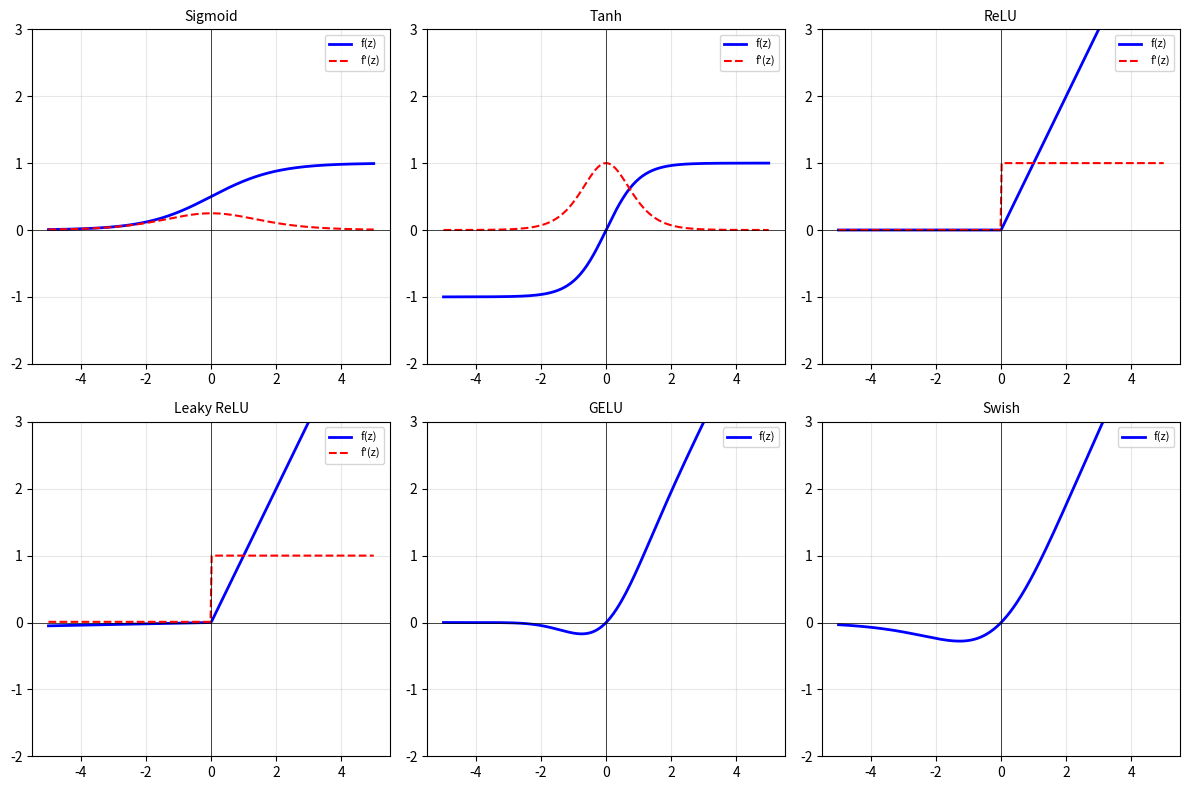
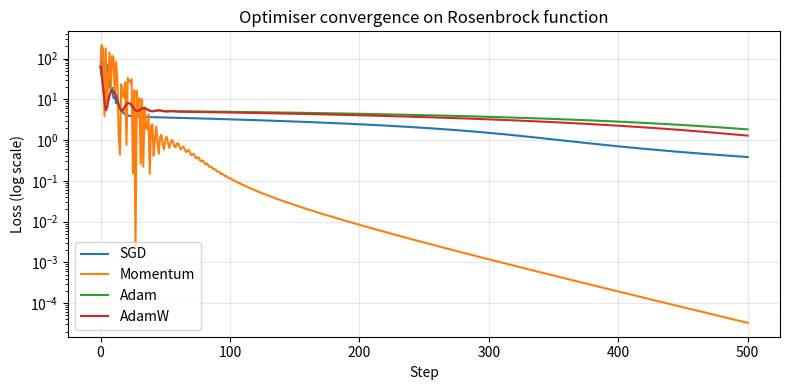

Reproduce these figures in Python, in order.
"""
cv_F_neural_networks.py
========================
Computer Vision Course — Section F: Neural Network Basics

Topics covered:
  F1 - Perceptron & MLP: forward pass, z = Wx + b, stacking layers
  F2 - Activation functions: sigmoid, tanh, ReLU, Leaky ReLU, GELU, Swish
  F3 - Loss functions: MSE, MAE, cross-entropy, focal loss
  F4 - Backpropagation: chain rule, manual gradient computation
  F5 - Optimisers: SGD, Momentum, Adam — all from scratch in NumPy
  F6 - Weight initialisation: Xavier, He — variance analysis
  F7 - Regularisation: L1/L2, dropout with inverted scaling
  F8 - Batch normalisation: full algorithm, train vs inference

All implementations are in pure NumPy — no PyTorch/TensorFlow.
A small XOR and MNIST-subset problem are used as tests.

Dependencies: numpy, matplotlib, scikit-learn (for data only)
Install:  pip install numpy matplotlib scikit-learn
"""

import numpy as np
import matplotlib
matplotlib.use("Agg")
import matplotlib.pyplot as plt
import warnings
warnings.filterwarnings("ignore")

np.random.seed(42)


# ═════════════════════════════════════════════════════════════════════════════
# F1 — PERCEPTRON & MLP FORWARD PASS
# ═════════════════════════════════════════════════════════════════════════════

def section_F1():
    print("\n── F1: Perceptron & MLP ──")

    # --- Single neuron (perceptron) ---
    # z = w^T x + b,  output = activation(z)
    def perceptron(x, w, b, activation=lambda z: (z > 0).astype(float)):
        z = np.dot(w, x) + b
        return activation(z), z

    x = np.array([0.5, -0.3, 0.8])
    w = np.array([0.2,  0.9, -0.4])
    b = 0.1
    out, z = perceptron(x, w, b)
    print(f"  Perceptron: z={z:.4f}, binary output={out}")

    # --- MLP layer: y = activation(Wx + b) ---
    class LinearLayer:
        def __init__(self, in_features, out_features):
            # He initialisation (for ReLU networks)
            self.W = np.random.randn(out_features, in_features) * np.sqrt(2.0 / in_features)
            self.b = np.zeros(out_features)

        def forward(self, x):
            """x: (batch, in_features)  →  (batch, out_features)"""
            self.x_cache = x
            return x @ self.W.T + self.b   # (batch, out)

    # Build a simple 3-layer MLP: 784 → 256 → 128 → 10
    layer_dims = [784, 256, 128, 10]
    layers = [LinearLayer(layer_dims[i], layer_dims[i+1])
              for i in range(len(layer_dims)-1)]

    # Count parameters
    total_params = sum(l.W.size + l.b.size for l in layers)
    print(f"  MLP 784→256→128→10 total params: {total_params:,}")
    for i, l in enumerate(layers):
        print(f"    Layer {i+1}: W={l.W.shape}  b={l.b.shape}  "
              f"params={l.W.size+l.b.size:,}")

    # Forward pass (batch of 8 samples)
    x_batch = np.random.randn(8, 784)
    out = x_batch
    for i, l in enumerate(layers):
        out = l.forward(out)
        out = np.maximum(0, out)   # ReLU (except last layer)
    print(f"  Forward pass output shape: {out.shape}  (8 samples, 10 logits)")
    print("  Done: F1 perceptron & MLP")


# ═════════════════════════════════════════════════════════════════════════════
# F2 — ACTIVATION FUNCTIONS
# ═════════════════════════════════════════════════════════════════════════════

def section_F2():
    print("\n── F2: Activation Functions ──")

    z = np.linspace(-5, 5, 300)

    def sigmoid(z):
        return 1.0 / (1.0 + np.exp(-np.clip(z, -500, 500)))

    def sigmoid_grad(z):
        s = sigmoid(z)
        return s * (1 - s)                  # max 0.25 at z=0

    def tanh_act(z):
        return np.tanh(z)

    def tanh_grad(z):
        return 1 - np.tanh(z)**2            # max 1.0 at z=0

    def relu(z):
        return np.maximum(0, z)

    def relu_grad(z):
        return np.array(z > 0, dtype=float)  # 0 or 1

    def leaky_relu(z, alpha=0.01):
        return np.where(np.array(z) > 0, z, alpha * np.array(z))

    def leaky_relu_grad(z, alpha=0.01):
        return np.where(np.array(z) > 0, 1.0, alpha)

    def gelu(z):
        """GELU ≈ 0.5*z*(1 + tanh(sqrt(2/pi)*(z + 0.044715*z^3)))"""
        return 0.5 * z * (1 + np.tanh(np.sqrt(2/np.pi) * (z + 0.044715 * z**3)))

    def swish(z, beta=1.0):
        return z * sigmoid(beta * z)

    activations = {
        "Sigmoid":    (sigmoid,    sigmoid_grad),
        "Tanh":       (tanh_act,   tanh_grad),
        "ReLU":       (relu,       relu_grad),
        "Leaky ReLU": (leaky_relu, leaky_relu_grad),
        "GELU":       (gelu,       None),
        "Swish":      (swish,      None),
    }

    print(f"  {'Activation':<12} {'f(0)':>8} {'f(-2)':>8} {'f(2)':>8}  {'grad(0)':>8}")
    print(f"  {'-'*52}")
    for name, (fn, gn) in activations.items():
        f0 = fn(0.0)
        fm = fn(-2.0)
        fp = fn(2.0)
        g0 = gn(0.0) if gn else float("nan")
        print(f"  {name:<12} {f0:>8.4f} {fm:>8.4f} {fp:>8.4f}  {g0:>8.4f}")

    # Vanishing gradient with sigmoid: after 10 layers, gradient ~ 0.25^10
    sigmoid_grad_chain = 0.25 ** 10
    print(f"\n  Sigmoid gradient after 10 layers (worst case): {sigmoid_grad_chain:.2e}")
    print(f"  → ReLU gradient after 10 layers (best case):  1.0 (no vanishing)")

    # Plot
    fig, axes = plt.subplots(2, 3, figsize=(12, 8))
    for ax, (name, (fn, gn)) in zip(axes.flatten(), activations.items()):
        ax.plot(z, fn(z), 'b-', lw=2, label="f(z)")
        if gn:
            ax.plot(z, gn(z), 'r--', lw=1.5, label="f'(z)")
        ax.axhline(0, c='k', lw=0.5)
        ax.axvline(0, c='k', lw=0.5)
        ax.set_title(name, fontsize=10)
        ax.legend(fontsize=8)
        ax.set_ylim(-2, 3)
        ax.grid(True, alpha=0.3)
    plt.tight_layout()
    plt.savefig("F2_activations.png", dpi=100)
    plt.close()
    print("  Saved: F2_activations.png")
    print("  Done: F2 activation functions")


# ═════════════════════════════════════════════════════════════════════════════
# F3 — LOSS FUNCTIONS
# ═════════════════════════════════════════════════════════════════════════════

def section_F3():
    print("\n── F3: Loss Functions ──")

    # --- Regression losses ---
    def mse_loss(y_pred, y_true):
        return np.mean((y_pred - y_true) ** 2)

    def mae_loss(y_pred, y_true):
        return np.mean(np.abs(y_pred - y_true))

    def huber_loss(y_pred, y_true, delta=1.0):
        diff = np.abs(y_pred - y_true)
        return np.mean(np.where(diff < delta,
                                0.5 * diff**2,
                                delta * (diff - 0.5 * delta)))

    # --- Classification losses ---
    def softmax(logits):
        e = np.exp(logits - logits.max(axis=-1, keepdims=True))
        return e / e.sum(axis=-1, keepdims=True)

    def cross_entropy(logits, y_true_idx):
        """
        Cross-entropy for multiclass:
        L = -log(p_true_class)
        p = softmax(logits)
        """
        probs = softmax(logits)
        n = len(y_true_idx)
        # Gather probabilities of true classes
        p_true = probs[np.arange(n), y_true_idx]
        return -np.mean(np.log(p_true + 1e-8))

    def binary_cross_entropy(p_pred, y_true):
        p = np.clip(p_pred, 1e-8, 1 - 1e-8)
        return -np.mean(y_true * np.log(p) + (1 - y_true) * np.log(1 - p))

    def focal_loss(p_pred, y_true, gamma=2.0, alpha=0.25):
        """
        Focal Loss: FL = -alpha * (1 - p_t)^gamma * log(p_t)
        Down-weights easy examples (high p_t) by (1-p_t)^gamma.
        gamma=0: standard BCE.  gamma=2: easy examples get ~100x less weight.
        """
        p = np.clip(p_pred, 1e-8, 1 - 1e-8)
        p_t = np.where(y_true == 1, p, 1 - p)
        alpha_t = np.where(y_true == 1, alpha, 1 - alpha)
        return -np.mean(alpha_t * (1 - p_t)**gamma * np.log(p_t))

    # Test values
    y_true = np.array([0, 1, 1, 0, 1], dtype=float)
    y_pred_good = np.array([0.05, 0.95, 0.90, 0.10, 0.85])
    y_pred_bad  = np.array([0.60, 0.40, 0.45, 0.70, 0.35])

    print(f"  BCE (good predictions): {binary_cross_entropy(y_pred_good, y_true):.4f}")
    print(f"  BCE (bad  predictions): {binary_cross_entropy(y_pred_bad,  y_true):.4f}")
    print(f"  Focal γ=2 (good):       {focal_loss(y_pred_good, y_true, gamma=2):.4f}")
    print(f"  Focal γ=2 (bad):        {focal_loss(y_pred_bad,  y_true, gamma=2):.4f}")

    # Focal loss effect: easy vs hard example
    p_easy = 0.95    # model is confident and correct
    p_hard = 0.55    # model is uncertain
    for gamma in [0, 1, 2, 5]:
        w_easy = (1 - p_easy) ** gamma
        w_hard = (1 - p_hard) ** gamma
        print(f"  gamma={gamma}: easy weight={w_easy:.4f}  hard weight={w_hard:.4f}  "
              f"ratio={w_hard/w_easy:.1f}x")

    # Multiclass cross-entropy
    batch_logits = np.random.randn(16, 10)   # 16 samples, 10 classes
    labels = np.random.randint(0, 10, 16)
    ce = cross_entropy(batch_logits, labels)
    print(f"\n  Cross-entropy (random 10-class): {ce:.4f}  (expected ~log(10)={np.log(10):.4f})")

    print("  Done: F3 loss functions")


# ═════════════════════════════════════════════════════════════════════════════
# F4 — BACKPROPAGATION
# ═════════════════════════════════════════════════════════════════════════════

def section_F4():
    print("\n── F4: Backpropagation ──")

    """
    Manual backpropagation through a 2-layer MLP:
      Input x → Linear(2,4) → ReLU → Linear(4,1) → Sigmoid → BCE loss

    Chain rule: dL/dW1 = dL/da2 * da2/dz2 * dz2/da1 * da1/dz1 * dz1/dW1
    """

    # ── Forward pass layers ──────────────────────────────────────────────────
    def sigmoid(z):
        return 1 / (1 + np.exp(-np.clip(z, -500, 500)))

    def relu(z):
        return np.maximum(0, z)

    def bce(p, y):
        p = np.clip(p, 1e-8, 1-1e-8)
        return -np.mean(y * np.log(p) + (1-y) * np.log(1-p))

    # Network weights (small 2→4→1 net)
    W1 = np.random.randn(4, 2) * 0.5
    b1 = np.zeros(4)
    W2 = np.random.randn(1, 4) * 0.5
    b2 = np.zeros(1)

    def forward(x, y):
        """Forward pass; returns loss and all intermediate values."""
        z1 = x @ W1.T + b1          # (N, 4)
        a1 = relu(z1)                # (N, 4)
        z2 = a1 @ W2.T + b2         # (N, 1)
        a2 = sigmoid(z2)             # (N, 1)
        loss = bce(a2, y.reshape(-1,1))
        return loss, z1, a1, z2, a2

    def backward(x, y, z1, a1, z2, a2):
        """
        Backward pass — manual chain rule.
        Returns gradients dW1, db1, dW2, db2.
        """
        n = x.shape[0]
        y = y.reshape(-1, 1)

        # dL/da2: gradient of BCE w.r.t sigmoid output
        dL_da2 = (a2 - y) / n           # (N,1)  [BCE + sigmoid combined]

        # dL/dz2 = dL/da2 * da2/dz2  (sigmoid gradient = a2*(1-a2))
        dL_dz2 = dL_da2 * a2 * (1 - a2)   # (N,1)

        # dL/dW2, dL/db2
        dW2 = dL_dz2.T @ a1             # (1,4)
        db2 = dL_dz2.sum(axis=0)        # (1,)

        # dL/da1 = dL/dz2 * dz2/da1 = dL/dz2 * W2
        dL_da1 = dL_dz2 @ W2            # (N,4)

        # dL/dz1 = dL/da1 * da1/dz1 (ReLU gradient)
        dL_dz1 = dL_da1 * (z1 > 0).astype(float)   # (N,4)

        # dL/dW1, dL/db1
        dW1 = dL_dz1.T @ x              # (4,2)
        db1 = dL_dz1.sum(axis=0)        # (4,)

        return dW1, db1, dW2, db2

    # XOR dataset
    X = np.array([[0,0],[0,1],[1,0],[1,1]], dtype=float)
    Y = np.array([0, 1, 1, 0], dtype=float)

    # Numerical gradient check
    loss0, z1,a1,z2,a2 = forward(X, Y)
    dW1, db1, dW2, db2 = backward(X, Y, z1, a1, z2, a2)

    # Check dW2[0,0] numerically
    eps = 1e-5
    W2_plus = W2.copy(); W2_plus[0,0] += eps
    W2_orig = W2.copy()
    W2[:] = W2_plus
    l_plus, *_ = forward(X, Y)
    W2_minus = W2_orig.copy(); W2_minus[0,0] -= eps
    W2[:] = W2_minus
    l_minus, *_ = forward(X, Y)
    W2[:] = W2_orig
    num_grad = (l_plus - l_minus) / (2 * eps)
    print(f"  Gradient check dW2[0,0]:")
    print(f"    Analytical: {dW2[0,0]:.6f}")
    print(f"    Numerical:  {num_grad:.6f}")
    print(f"    Relative error: {abs(dW2[0,0]-num_grad)/(abs(num_grad)+1e-8):.2e}")

    # Train XOR with manual backprop
    lr = 0.5
    losses = []
    for step in range(3000):
        loss, z1, a1, z2, a2 = forward(X, Y)
        dW1_g, db1_g, dW2_g, db2_g = backward(X, Y, z1, a1, z2, a2)
        W1 -= lr * dW1_g
        b1 -= lr * db1_g
        W2 -= lr * dW2_g
        b2 -= lr * db2_g
        if step % 300 == 0:
            losses.append(loss)

    loss_final, *_, a2_final = forward(X, Y)
    preds = (a2_final.flatten() > 0.5).astype(int)
    print(f"  XOR after 3000 steps: loss={loss_final:.4f}  "
          f"predictions={preds.tolist()}  GT={Y.astype(int).tolist()}")
    print(f"  Accuracy: {(preds == Y.astype(int)).mean()*100:.0f}%")
    print("  Done: F4 backpropagation")


# ═════════════════════════════════════════════════════════════════════════════
# F5 — OPTIMISERS
# ═════════════════════════════════════════════════════════════════════════════

def section_F5():
    print("\n── F5: Optimisers ──")

    """
    Minimise a simple 2D Rosenbrock function:
      f(x,y) = (1-x)^2 + 100*(y-x^2)^2
    Gradient:
      df/dx = -2(1-x) - 400x(y-x^2)
      df/dy = 200(y-x^2)
    Minimum at (1,1).
    """

    def rosenbrock(params):
        x, y = params
        return (1 - x)**2 + 100 * (y - x**2)**2

    def rosenbrock_grad(params):
        x, y = params
        gx = -2*(1-x) - 400*x*(y-x**2)
        gy = 200*(y-x**2)
        return np.array([gx, gy])

    # --- SGD ---
    class SGD:
        def __init__(self, lr=0.001):
            self.lr = lr
        def step(self, params, grad):
            return params - self.lr * grad

    # --- SGD with Momentum ---
    class SGDMomentum:
        def __init__(self, lr=0.001, momentum=0.9):
            self.lr = lr; self.momentum = momentum
            self.v = None
        def step(self, params, grad):
            if self.v is None: self.v = np.zeros_like(params)
            self.v = self.momentum * self.v - self.lr * grad
            return params + self.v

    # --- Adam ---
    class Adam:
        """
        Adam update:
          m = beta1*m + (1-beta1)*g          (1st moment, biased)
          v = beta2*v + (1-beta2)*g^2        (2nd moment, biased)
          m_hat = m / (1-beta1^t)            (bias-corrected)
          v_hat = v / (1-beta2^t)            (bias-corrected)
          params -= lr * m_hat / (sqrt(v_hat) + eps)
        """
        def __init__(self, lr=0.01, beta1=0.9, beta2=0.999, eps=1e-8):
            self.lr=lr; self.beta1=beta1; self.beta2=beta2; self.eps=eps
            self.m=None; self.v=None; self.t=0
        def step(self, params, grad):
            if self.m is None:
                self.m = np.zeros_like(params)
                self.v = np.zeros_like(params)
            self.t += 1
            self.m = self.beta1 * self.m + (1 - self.beta1) * grad
            self.v = self.beta2 * self.v + (1 - self.beta2) * grad**2
            m_hat  = self.m / (1 - self.beta1**self.t)
            v_hat  = self.v / (1 - self.beta2**self.t)
            return params - self.lr * m_hat / (np.sqrt(v_hat) + self.eps)

    # --- AdamW (Adam + decoupled weight decay) ---
    class AdamW:
        def __init__(self, lr=0.01, beta1=0.9, beta2=0.999, eps=1e-8, wd=0.01):
            self.lr=lr; self.beta1=beta1; self.beta2=beta2
            self.eps=eps; self.wd=wd
            self.m=None; self.v=None; self.t=0
        def step(self, params, grad):
            if self.m is None:
                self.m = np.zeros_like(params)
                self.v = np.zeros_like(params)
            self.t += 1
            self.m = self.beta1 * self.m + (1 - self.beta1) * grad
            self.v = self.beta2 * self.v + (1 - self.beta2) * grad**2
            m_hat  = self.m / (1 - self.beta1**self.t)
            v_hat  = self.v / (1 - self.beta2**self.t)
            # Weight decay applied directly to params (not via gradient)
            params = params * (1 - self.lr * self.wd)
            return params - self.lr * m_hat / (np.sqrt(v_hat) + self.eps)

    def run_optimiser(opt, n_steps=500, start=(-1.5, 1.5)):
        params = np.array(start, dtype=float)
        history = [rosenbrock(params)]
        for _ in range(n_steps):
            grad   = rosenbrock_grad(params)
            params = opt.step(params, grad)
            history.append(rosenbrock(params))
        return params, history

    results = {}
    for name, opt in [("SGD",      SGD(lr=0.002)),
                      ("Momentum", SGDMomentum(lr=0.002, momentum=0.9)),
                      ("Adam",     Adam(lr=0.05)),
                      ("AdamW",    AdamW(lr=0.05, wd=0.01))]:
        final_params, hist = run_optimiser(opt)
        results[name] = hist
        dist = np.sqrt((final_params[0]-1)**2 + (final_params[1]-1)**2)
        print(f"  {name:<10}: final loss={hist[-1]:.4f}  "
              f"dist to (1,1)={dist:.4f}  params={final_params.round(3)}")

    # Plot convergence
    fig, ax = plt.subplots(figsize=(8, 4))
    for name, hist in results.items():
        ax.semilogy(hist, label=name)
    ax.set_xlabel("Step"); ax.set_ylabel("Loss (log scale)")
    ax.set_title("Optimiser convergence on Rosenbrock function")
    ax.legend(); ax.grid(True, alpha=0.3)
    plt.tight_layout()
    plt.savefig("F5_optimisers.png", dpi=100)
    plt.close()
    print("  Saved: F5_optimisers.png")
    print("  Done: F5 optimisers")


# ═════════════════════════════════════════════════════════════════════════════
# F6 — WEIGHT INITIALISATION
# ═════════════════════════════════════════════════════════════════════════════

def section_F6():
    print("\n── F6: Weight Initialisation ──")

    """
    Goal: keep variance of activations and gradients ~1 across layers.

    Xavier (Glorot) init — for tanh/sigmoid:
      Var(W) = 2 / (fan_in + fan_out)
      W ~ Uniform(-sqrt(6/(fan_in+fan_out)), +sqrt(6/(fan_in+fan_out)))

    He init — for ReLU:
      Var(W) = 2 / fan_in
      W ~ Normal(0, sqrt(2/fan_in))

    Why He for ReLU: ReLU kills half the neurons (negative outputs → 0),
    so we need 2x larger variance to compensate.
    """

    def zero_init(fan_in, fan_out):
        return np.zeros((fan_out, fan_in))

    def random_init(fan_in, fan_out, scale=0.01):
        return np.random.randn(fan_out, fan_in) * scale

    def xavier_init(fan_in, fan_out):
        std = np.sqrt(2.0 / (fan_in + fan_out))
        return np.random.randn(fan_out, fan_in) * std

    def he_init(fan_in, fan_out):
        std = np.sqrt(2.0 / fan_in)
        return np.random.randn(fan_out, fan_in) * std

    def relu(x): return np.maximum(0, x)
    def tanh(x): return np.tanh(x)

    # Simulate forward pass through 10 layers, measure activation variance
    n_layers = 10
    fan = 256
    x0  = np.random.randn(1000, fan)   # batch of 1000

    print(f"  {'Init':<12} {'Activation':<10} {'Layer 1 var':>12} "
          f"{'Layer 5 var':>12} {'Layer 10 var':>12}")
    print(f"  {'-'*60}")

    for init_name, init_fn, act_fn, act_name in [
        ("Random 0.01", random_init,  relu, "ReLU"),
        ("Xavier",      xavier_init,  tanh, "Tanh"),
        ("He",          he_init,      relu, "ReLU"),
    ]:
        x = x0.copy()
        vars_ = []
        for layer in range(n_layers):
            W = init_fn(fan, fan)
            x = act_fn(x @ W.T)
            if layer in (0, 4, 9):
                vars_.append(x.var())
        print(f"  {init_name:<12} {act_name:<10} "
              f"{vars_[0]:>12.4f} {vars_[1]:>12.4f} {vars_[2]:>12.4f}")

    # Variance analysis for a single layer
    for fan_in in [64, 256, 1024]:
        w_he    = he_init(fan_in, fan_in)
        w_xavier= xavier_init(fan_in, fan_in)
        print(f"  fan_in={fan_in:4d}: "
              f"He var={w_he.var():.4f} (target={2/fan_in:.4f})  "
              f"Xavier var={w_xavier.var():.4f} (target={2/(2*fan_in):.4f})")

    print("  Done: F6 weight initialisation")


# ═════════════════════════════════════════════════════════════════════════════
# F7 — REGULARISATION
# ═════════════════════════════════════════════════════════════════════════════

def section_F7():
    print("\n── F7: Regularisation ──")

    # --- L1 and L2 regularisation ---
    """
    L2 (weight decay): loss += lambda/2 * sum(W^2)
      gradient: dL/dW += lambda * W   → W decays toward 0 each step

    L1 (lasso): loss += lambda * sum(|W|)
      gradient: dL/dW += lambda * sign(W)   → promotes exact zeros (sparse weights)
    """

    def l2_penalty(W, lam):
        return 0.5 * lam * np.sum(W**2)

    def l2_grad(W, lam):
        return lam * W

    def l1_penalty(W, lam):
        return lam * np.sum(np.abs(W))

    def l1_grad(W, lam):
        return lam * np.sign(W)

    W = np.array([ 2.0, -1.5, 0.1, -0.05, 3.0])
    lam = 0.1

    print(f"  W = {W}")
    print(f"  L2 penalty: {l2_penalty(W, lam):.4f}  gradient: {l2_grad(W, lam)}")
    print(f"  L1 penalty: {l1_penalty(W, lam):.4f}  gradient: {l1_grad(W, lam)}")

    # Simulate L1 vs L2 weight update (one step)
    W_l2_updated = W - 0.1 * l2_grad(W, lam)
    W_l1_updated = W - 0.1 * l1_grad(W, lam)
    print(f"  After one step (lr=0.1):")
    print(f"    L2: {W_l2_updated.round(4)}")
    print(f"    L1: {W_l1_updated.round(4)}  ← small weights get zero faster")

    # --- Dropout ---
    """
    Training: randomly zero out each neuron with probability p (drop rate).
    Scale surviving neurons by 1/(1-p) (inverted dropout) so expected
    activation is unchanged at test time.
    Test: use all neurons, no scaling needed.
    """

    def dropout(x, p=0.5, training=True):
        """
        Inverted dropout.
        p = probability of DROPPING a neuron.
        """
        if not training:
            return x                         # no dropout at test time
        mask = (np.random.rand(*x.shape) > p).astype(float)
        return x * mask / (1 - p)           # scale by 1/(1-p)

    x = np.ones((4, 8))   # batch of 4, 8-dim features

    np.random.seed(0)
    x_train = dropout(x, p=0.5, training=True)
    x_test  = dropout(x, p=0.5, training=False)

    print(f"\n  Dropout p=0.5:")
    print(f"    Train mean: {x_train.mean():.3f}  (should be ~1.0 due to inverted scaling)")
    print(f"    Test  mean: {x_test.mean():.3f}   (no dropout)")
    print(f"    Train sparsity: {(x_train==0).mean()*100:.0f}% zeros")

    # Expected value stays the same: E[x_drop] = (1-p) * x/1/(1-p) = x
    expected_match = abs(x_train.mean() - 1.0) < 0.5  # loose check
    print(f"    Expected value preserved: {expected_match}")
    print("  Done: F7 regularisation")


# ═════════════════════════════════════════════════════════════════════════════
# F8 — BATCH NORMALISATION
# ═════════════════════════════════════════════════════════════════════════════

def section_F8():
    print("\n── F8: Batch Normalisation ──")

    """
    Batch Norm (train):
      mu    = mean(x, axis=batch)                    # (features,)
      sigma = sqrt(var(x, axis=batch) + eps)         # (features,)
      x_hat = (x - mu) / sigma                       # normalised
      y     = gamma * x_hat + beta                   # learnable scale+shift

    Running statistics for inference:
      running_mean = momentum * running_mean + (1-momentum) * mu
      running_var  = momentum * running_var  + (1-momentum) * var

    Batch Norm (inference):
      x_hat = (x - running_mean) / sqrt(running_var + eps)
      y     = gamma * x_hat + beta
    """

    class BatchNorm1d:
        def __init__(self, num_features, eps=1e-5, momentum=0.1):
            self.eps      = eps
            self.momentum = momentum
            self.gamma    = np.ones(num_features)    # learnable scale
            self.beta     = np.zeros(num_features)   # learnable shift
            # Running statistics for inference
            self.running_mean = np.zeros(num_features)
            self.running_var  = np.ones(num_features)
            self.training = True

        def forward(self, x):
            """x: (batch, features)"""
            if self.training:
                mu  = x.mean(axis=0)                     # (features,)
                var = x.var(axis=0)                      # (features,)
                # Update running stats
                self.running_mean = (1 - self.momentum) * self.running_mean + self.momentum * mu
                self.running_var  = (1 - self.momentum) * self.running_var  + self.momentum * var
                x_hat = (x - mu) / np.sqrt(var + self.eps)
            else:
                x_hat = (x - self.running_mean) / np.sqrt(self.running_var + self.eps)

            return self.gamma * x_hat + self.beta

    # Test: input with non-zero mean and large variance
    batch = np.random.randn(32, 64) * 5 + 3    # mean~3, std~5
    bn = BatchNorm1d(64)

    out_train = bn.forward(batch)
    print(f"  Input:  mean={batch.mean():.2f}  std={batch.std():.2f}")
    print(f"  BN out: mean={out_train.mean():.4f}  std={out_train.std():.4f}  "
          f"(should be ~0 and ~1)")

    # Switch to inference mode
    bn.training = False
    out_infer = bn.forward(batch)
    print(f"  Inference BN: mean={out_infer.mean():.4f}  std={out_infer.std():.4f}")

    # --- Layer Norm (normalise over features, not batch) ---
    class LayerNorm:
        def __init__(self, normalised_shape, eps=1e-5):
            self.eps   = eps
            self.gamma = np.ones(normalised_shape)
            self.beta  = np.zeros(normalised_shape)

        def forward(self, x):
            """x: (batch, features) — normalise over last axis"""
            mu  = x.mean(axis=-1, keepdims=True)
            var = x.var(axis=-1,  keepdims=True)
            x_hat = (x - mu) / np.sqrt(var + self.eps)
            return self.gamma * x_hat + self.beta

    ln  = LayerNorm(64)
    out_ln = ln.forward(batch)
    per_sample_mean = out_ln.mean(axis=-1)
    per_sample_std  = out_ln.std(axis=-1)
    print(f"\n  Layer Norm: per-sample mean range [{per_sample_mean.min():.4f}, "
          f"{per_sample_mean.max():.4f}]  (should be ~0)")
    print(f"  Layer Norm: per-sample std  range [{per_sample_std.min():.4f}, "
          f"{per_sample_std.max():.4f}]  (should be ~1)")

    print(f"\n  BN vs LN vs GN vs IN comparison:")
    print(f"    BatchNorm: normalise over (N,H,W) per channel. Needs large batch.")
    print(f"    LayerNorm: normalise over (C,H,W) per sample. Works with batch=1.")
    print(f"    GroupNorm: normalise over (C/G,H,W) per sample. Stable for small batches.")
    print(f"    InstanceNorm: normalise over (H,W) per sample per channel. For style transfer.")
    print("  Done: F8 batch normalisation")


# ═════════════════════════════════════════════════════════════════════════════
# MAIN
# ═════════════════════════════════════════════════════════════════════════════

if __name__ == "__main__":
    print("=" * 60)
    print("CV Section F — Neural Network Basics (NumPy only)")
    print("=" * 60)
    np.random.seed(42)

    section_F1()   # perceptron, MLP forward pass, param count
    section_F2()   # all activations + vanishing gradient demo
    section_F3()   # MSE, BCE, focal loss
    section_F4()   # manual backprop + gradient check + XOR training
    section_F5()   # SGD, Momentum, Adam, AdamW on Rosenbrock
    section_F6()   # Xavier vs He init: variance analysis
    section_F7()   # L1/L2 regularisation + inverted dropout
    section_F8()   # BatchNorm + LayerNorm from scratch

    print("\n✓ All Section F demos complete.")
